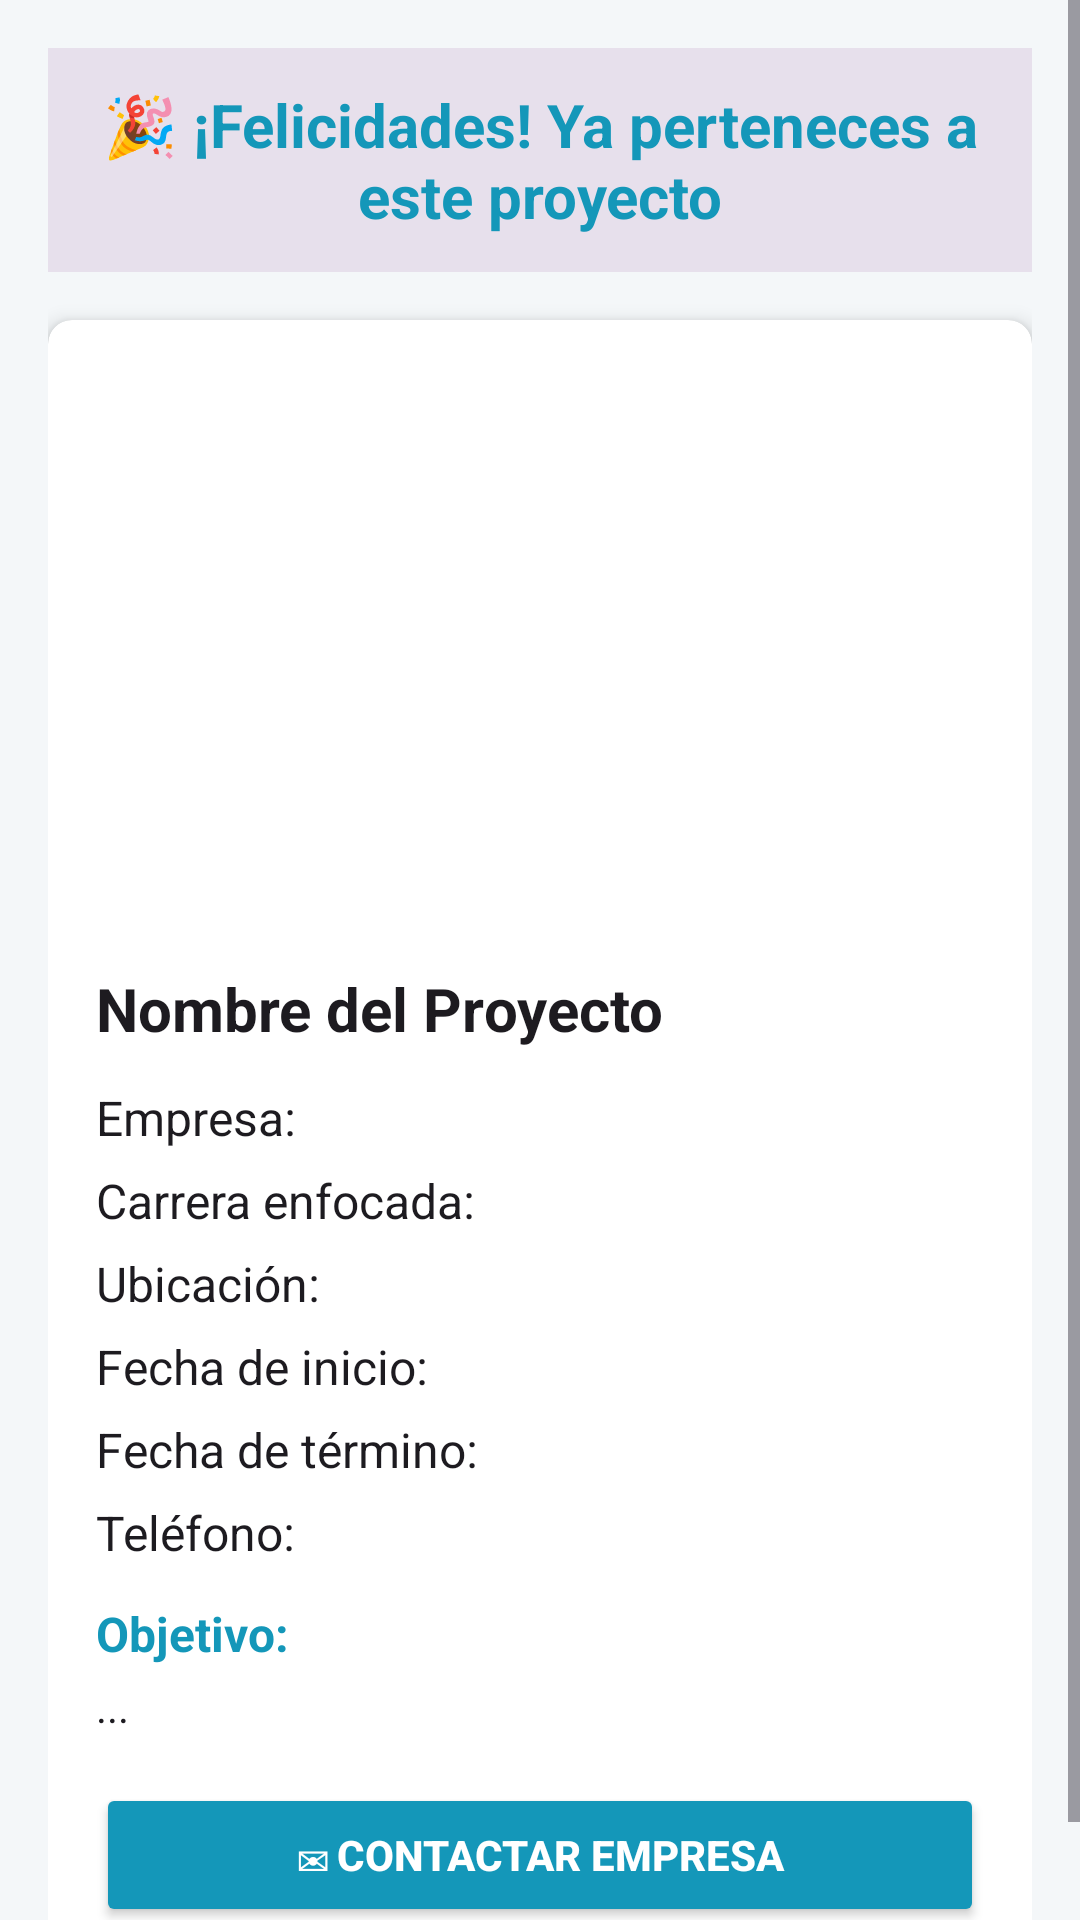

The Android layout XML behind this screen, and the referenced resources:
<!-- AndroidManifest.xml: application theme Theme.SoLinX -->
<!-- res/layout/card_proyecto_asignado.xml -->
<?xml version="1.0" encoding="utf-8"?>
<ScrollView xmlns:android="http://schemas.android.com/apk/res/android"
    xmlns:app="http://schemas.android.com/apk/res-auto"
    android:id="@+id/scrollProyectoAsignado"
    android:layout_width="match_parent"
    android:layout_height="match_parent"
    android:fillViewport="true">

    <LinearLayout
        android:layout_width="match_parent"
        android:layout_height="wrap_content"
        android:orientation="vertical"
        android:padding="16dp">

        
        <TextView
            android:layout_width="match_parent"
            android:layout_height="wrap_content"
            android:text="🎉 ¡Felicidades! Ya perteneces a este proyecto"
            android:textSize="20sp"
            android:textStyle="bold"
            android:textColor="?attr/colorPrimary"
            android:gravity="center"
            android:layout_marginBottom="16dp"
            android:padding="12dp"
            android:background="?attr/colorSurfaceVariant" />

        <androidx.cardview.widget.CardView
            android:layout_width="match_parent"
            android:layout_height="wrap_content"
            app:cardCornerRadius="8dp"
            app:cardElevation="4dp">

            <LinearLayout
                android:layout_width="match_parent"
                android:layout_height="wrap_content"
                android:orientation="vertical">

                <ImageView
                    android:id="@+id/imgProyectoAsignado"
                    android:layout_width="match_parent"
                    android:layout_height="200dp"
                    android:scaleType="centerCrop"
                    android:src="@drawable/img_default_proyecto"
                    android:contentDescription="Imagen del proyecto" />

                <LinearLayout
                    android:layout_width="match_parent"
                    android:layout_height="wrap_content"
                    android:orientation="vertical"
                    android:padding="16dp">

                    <TextView
                        android:id="@+id/tvNombreProyectoAsignado"
                        android:layout_width="match_parent"
                        android:layout_height="wrap_content"
                        android:text="Nombre del Proyecto"
                        android:textSize="20sp"
                        android:textStyle="bold"
                        android:textColor="?attr/colorOnSurface"
                        android:layout_marginBottom="12dp" />

                    <TextView
                        android:id="@+id/tvEmpresaAsignado"
                        android:layout_width="match_parent"
                        android:layout_height="wrap_content"
                        android:text="Empresa: "
                        android:textSize="16sp"
                        android:textColor="?attr/colorOnSurface"
                        android:layout_marginBottom="6dp" />

                    <TextView
                        android:id="@+id/tvCarreraAsignado"
                        android:layout_width="match_parent"
                        android:layout_height="wrap_content"
                        android:text="Carrera enfocada: "
                        android:textSize="16sp"
                        android:textColor="?attr/colorOnSurface"
                        android:layout_marginBottom="6dp" />

                    <TextView
                        android:id="@+id/tvUbicacionAsignado"
                        android:layout_width="match_parent"
                        android:layout_height="wrap_content"
                        android:text="Ubicación: "
                        android:textSize="16sp"
                        android:textColor="?attr/colorOnSurface"
                        android:layout_marginBottom="6dp" />

                    <TextView
                        android:id="@+id/tvFechaInicioAsignado"
                        android:layout_width="match_parent"
                        android:layout_height="wrap_content"
                        android:text="Fecha de inicio: "
                        android:textSize="16sp"
                        android:textColor="?attr/colorOnSurface"
                        android:layout_marginBottom="6dp" />

                    <TextView
                        android:id="@+id/tvFechaFinAsignado"
                        android:layout_width="match_parent"
                        android:layout_height="wrap_content"
                        android:text="Fecha de término: "
                        android:textSize="16sp"
                        android:textColor="?attr/colorOnSurface"
                        android:layout_marginBottom="6dp" />

                    <TextView
                        android:id="@+id/tvTelefonoAsignado"
                        android:layout_width="match_parent"
                        android:layout_height="wrap_content"
                        android:text="Teléfono: "
                        android:textSize="16sp"
                        android:textColor="?attr/colorOnSurface"
                        android:layout_marginBottom="12dp" />

                    <TextView
                        android:layout_width="match_parent"
                        android:layout_height="wrap_content"
                        android:text="Objetivo:"
                        android:textSize="16sp"
                        android:textStyle="bold"
                        android:textColor="?attr/colorPrimary"
                        android:layout_marginBottom="4dp" />

                    <TextView
                        android:id="@+id/tvObjetivoAsignado"
                        android:layout_width="match_parent"
                        android:layout_height="wrap_content"
                        android:text="..."
                        android:textSize="14sp"
                        android:textColor="?attr/colorOnSurface"
                        android:layout_marginBottom="16dp" />

                    <Button
                        android:id="@+id/btnContactarEmpresa"
                        android:layout_width="match_parent"
                        android:layout_height="wrap_content"
                        android:text="✉ Contactar Empresa"
                        android:textColor="?attr/colorOnPrimary"
                        android:backgroundTint="?attr/colorPrimary"
                        android:padding="12dp"
                        android:textStyle="bold" />

                </LinearLayout>
            </LinearLayout>
        </androidx.cardview.widget.CardView>
    </LinearLayout>
</ScrollView>
<!-- resources referenced by this layout -->
<resources>
  <style name="Theme.SoLinX" parent="Base.Theme.SoLinX" />
  <style name="Base.Theme.SoLinX" parent="Theme.Material3.DayNight.NoActionBar">
  
          <item name="colorPrimary">#1497B9</item>
          <item name="colorPrimaryVariant">#0D7A94</item>
          <item name="colorOnPrimary">@android:color/white</item>
  
          <item name="colorSecondary">#00BCD4</item>
          <item name="colorSecondaryVariant">#018786</item>
          <item name="colorOnSecondary">@android:color/black</item>
  
          <item name="android:statusBarColor">?attr/colorPrimaryVariant</item>
  
          <item name="android:windowBackground">@color/background_light</item>
  
      </style>
  <color name="background_light">#f4f7f9</color>
</resources>
